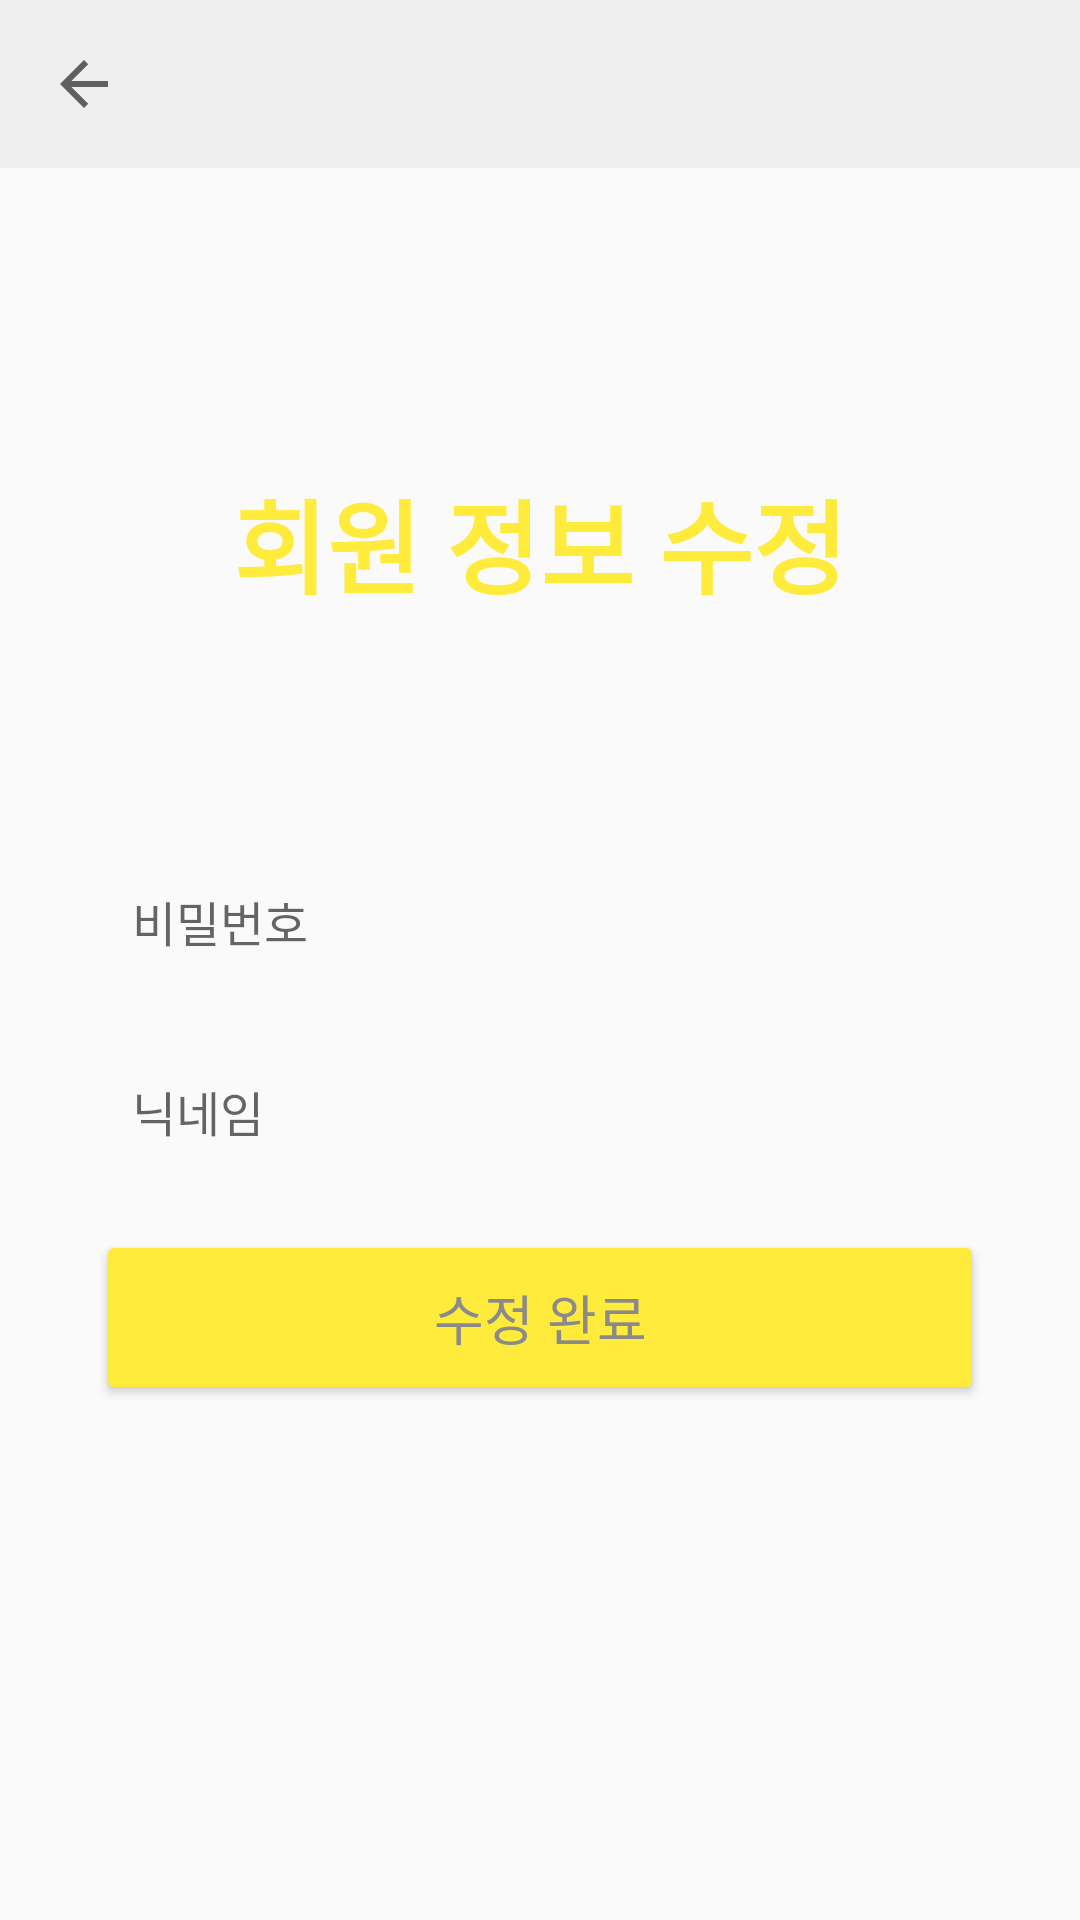

The Android layout XML behind this screen, and the referenced resources:
<!-- AndroidManifest.xml: activity theme AppTheme.NoActionBar -->
<!-- res/layout/activity_update_profile.xml -->
<?xml version="1.0" encoding="utf-8"?>
<androidx.constraintlayout.widget.ConstraintLayout xmlns:android="http://schemas.android.com/apk/res/android"
    xmlns:app="http://schemas.android.com/apk/res-auto"
    xmlns:tools="http://schemas.android.com/tools"
    android:id="@+id/profContainer"
    android:layout_width="match_parent"
    android:layout_height="match_parent"
    tools:context=".UpdateProfileActivity">

    <androidx.appcompat.widget.Toolbar
        android:id="@+id/tbUpdProf"
        android:layout_width="0dp"
        android:layout_height="wrap_content"
        android:background="?attr/colorPrimary"
        android:minHeight="?attr/actionBarSize"
        app:layout_constraintEnd_toEndOf="parent"
        app:layout_constraintHorizontal_bias="0.0"
        app:layout_constraintStart_toStartOf="parent"
        app:layout_constraintTop_toTopOf="parent"
        app:navigationIcon="?attr/homeAsUpIndicator" />

    <androidx.constraintlayout.widget.ConstraintLayout
        android:layout_width="0dp"
        android:layout_height="0dp"
        android:paddingTop="100dp"
        app:layout_constraintBottom_toBottomOf="parent"
        app:layout_constraintEnd_toEndOf="parent"
        app:layout_constraintHorizontal_bias="0.0"
        app:layout_constraintStart_toStartOf="parent"
        app:layout_constraintTop_toBottomOf="@+id/tbUpdProf"
        app:layout_constraintVertical_bias="0.0">

        <TextView
            android:id="@+id/textView2"
            style="@style/TextViewStyle"
            android:layout_width="0dp"
            android:layout_height="wrap_content"
            android:gravity="center"
            android:text="회원 정보 수정"
            android:textSize="34sp"
            app:layout_constraintEnd_toEndOf="parent"
            app:layout_constraintStart_toStartOf="parent"
            app:layout_constraintTop_toTopOf="parent" />

        <TextView
            android:id="@+id/etUpdId"
            style="@style/EditTextStyle"
            android:layout_width="0dp"
            android:layout_height="wrap_content"
            android:layout_marginStart="32dp"
            android:layout_marginTop="16dp"
            android:layout_marginEnd="32dp"
            android:ems="10"
            app:layout_constraintEnd_toEndOf="parent"
            app:layout_constraintStart_toStartOf="parent"
            app:layout_constraintTop_toBottomOf="@+id/textView2" />

        <EditText
            android:id="@+id/etUpdPassword"
            style="@style/EditTextStyle"
            android:layout_width="0dp"
            android:layout_height="wrap_content"
            android:layout_marginStart="32dp"
            android:layout_marginTop="16dp"
            android:layout_marginEnd="32dp"
            android:ems="10"
            android:hint="비밀번호"
            android:inputType="text"
            app:layout_constraintEnd_toEndOf="parent"
            app:layout_constraintStart_toStartOf="parent"
            app:layout_constraintTop_toBottomOf="@+id/etUpdId" />

        <EditText
            android:id="@+id/etUpdNickname"
            style="@style/EditTextStyle"
            android:layout_width="0dp"
            android:layout_height="wrap_content"
            android:layout_marginStart="32dp"
            android:layout_marginTop="16dp"
            android:layout_marginEnd="32dp"
            android:ems="10"
            android:hint="닉네임"
            android:inputType="text"
            app:layout_constraintEnd_toEndOf="parent"
            app:layout_constraintStart_toStartOf="parent"
            app:layout_constraintTop_toBottomOf="@+id/etUpdPassword" />

        <Button
            android:id="@+id/btnUpdate"
            style="@style/ButtonStyle"
            android:layout_width="0dp"
            android:layout_height="wrap_content"
            android:layout_marginStart="32dp"
            android:layout_marginTop="16dp"
            android:layout_marginEnd="32dp"
            android:text="수정 완료"
            app:layout_constraintEnd_toEndOf="parent"
            app:layout_constraintStart_toStartOf="parent"
            app:layout_constraintTop_toBottomOf="@+id/etUpdNickname" />

    </androidx.constraintlayout.widget.ConstraintLayout>

</androidx.constraintlayout.widget.ConstraintLayout>
<!-- resources referenced by this layout -->
<resources>
  <style name="ButtonStyle">
          <item name="android:backgroundTint">#FFEB3B</item>
          <item name="android:textColor">#8A8A8A</item>
          <item name="android:padding">16dp</item>
          <item name="android:textSize">18sp</item>
      </style>
  <style name="EditTextStyle">
          <item name="android:padding">12dp</item>
          <item name="android:background">@drawable/edittext_background</item>
          <item name="android:textColor">#000000</item>
          <item name="android:textSize">16sp</item>
      </style>
  <style name="TextViewStyle">
          <item name="android:textColor">#FFEB3B</item>
          <item name="android:textStyle">bold</item>
      </style>
  <style name="AppTheme.NoActionBar">
          <item name="windowActionBar">false</item>
          <item name="windowNoTitle">true</item>
      </style>
</resources>
